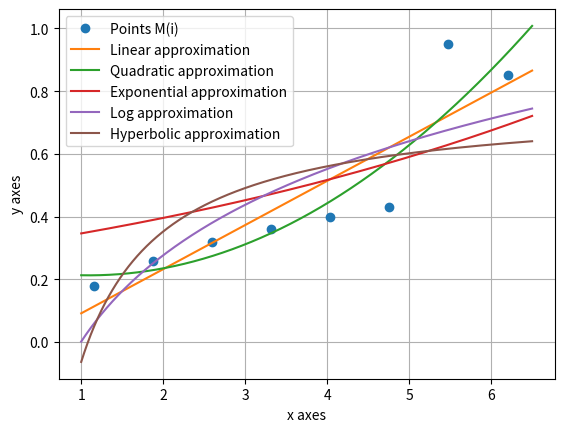

Reproduce this figure in Python.
import matplotlib.pyplot as plt
import numpy as np
from scipy import linalg


def approximate_by_linear(x_nodes, y_nodes):
    system = np.array([[sum(x ** 2 for x in x_nodes), sum(x_nodes)],
                       [sum(x_nodes), len(x_nodes)]])
    s = np.array([sum(x_nodes[i] * y_nodes[i] for i in range(len(x_nodes))),
                  sum(y_nodes)])

    a, b = np.linalg.solve(system, s)

    def approximation(x):
        return a * x + b

    return approximation


def approximate_by_quadratic(x_nodes, y_nodes):
    system = np.array([[sum(x ** 4 for x in x_nodes), sum(x ** 3 for x in x_nodes), sum(x ** 2 for x in x_nodes)],
                       [sum(x ** 3 for x in x_nodes), sum(x ** 2 for x in x_nodes), sum(x_nodes)],
                       [sum(x ** 2 for x in x_nodes), sum(x_nodes), len(x_nodes)]])
    s = np.array([sum((x_nodes[i] ** 2) * y_nodes[i] for i in range(0, len(x_nodes))),
                  sum(x_nodes[i] * y_nodes[i] for i in range(0, len(x_nodes))),
                  sum(y_nodes)])

    a, b, c = np.linalg.solve(system, s)

    def approximation(x):
        return a * (x ** 2) + b * x + c

    return approximation


def approximate_by_exponential(x_nodes, y_nodes):
    system = np.array([[sum(x ** 2 for x in x_nodes), sum(x_nodes)],
                       [sum(x_nodes), len(x_nodes)]])
    s = np.array([sum(x_nodes[i] * np.log(y_nodes[i]) for i in range(len(x_nodes))),
                  sum(np.log(y) for y in y_nodes)])

    a, b = np.linalg.solve(system, s)

    def approximation(x):
        return a * np.exp(np.exp(b) * x)

    return approximation


def approximate_by_logarithmic(x_nodes, y_nodes):
    system = np.array([[sum(np.log(x) ** 2 for x in x_nodes), sum(np.log(x) for x in x_nodes)],
                       [sum(np.log(x) for x in x_nodes), len(x_nodes)]])
    s = np.array([sum(y_nodes[i] * np.log(x_nodes[i]) for i in range(len(x_nodes))),
                  sum(y_nodes)])

    a, b = np.linalg.solve(system, s)

    def approximation(x):
        return a * np.log(x) + b

    return approximation


def approximate_by_hyperbolic(x_nodes, y_nodes):
    system = np.array([[sum(1.0 / (x ** 2) for x in x_nodes), sum(1.0 / x for x in x_nodes)],
                       [sum(1.0 / x for x in x_nodes), len(x_nodes)]])
    s = np.array([sum(y_nodes[i] / x_nodes[i] for i in range(len(x_nodes))),
                  sum(y_nodes)])
    a, b = np.linalg.solve(system, s)

    def approximation(x):
        return a / x + b

    return approximation


def display_plot(x_nodes, y_nodes):
    x_range = np.arange(1.00, 6.5, 0.0001)
    # x_range = np.arange(0.43, 4.7, 0.0001)

    plt.plot(x_nodes, y_nodes, 'o', label='Points M(i)')

    linear = approximate_by_linear(x_nodes, y_nodes)
    y_range = np.array([linear(x) for x in x_range])
    plt.plot(x_range, y_range, label='Linear approximation')

    quadratic = approximate_by_quadratic(x_nodes, y_nodes)
    y_range = np.array([quadratic(x) for x in x_range])
    plt.plot(x_range, y_range, label='Quadratic approximation')

    exponential = approximate_by_exponential(x_nodes, y_nodes)
    y_range = np.array([exponential(x) for x in x_range])
    plt.plot(x_range, y_range, label='Exponential approximation')

    logarithmic = approximate_by_logarithmic(x_nodes, y_nodes)
    y_range = np.array([logarithmic(x) for x in x_range])
    plt.plot(x_range, y_range, label='Log approximation')

    hyperbolic = approximate_by_hyperbolic(x_nodes, y_nodes)
    y_range = np.array([hyperbolic(x) for x in x_range])
    plt.plot(x_range, y_range, label='Hyperbolic approximation')

    plt.legend(loc='best')
    plt.grid(True)
    plt.xlabel('x axes')
    plt.ylabel('y axes')
    plt.show()


def main():
    # Variant 12
    x_nodes = [1.16, 1.88, 2.60, 3.32, 4.04, 4.76, 5.48, 6.20]
    y_nodes = [0.18, 0.26, 0.32, 0.36, 0.40, 0.43, 0.95, 0.85]

    # Variant 19
    # x_nodes = [0.41, 0.97, 1.53, -2.09, 2.65, 3.21, 3.77, 4.33]
    # y_nodes = [0.45, 1.17, 1.56, 1.82, 2.02, 2.18, 2.31, 2.44]

    display_plot(x_nodes, y_nodes)


if __name__ == '__main__':
    main()
